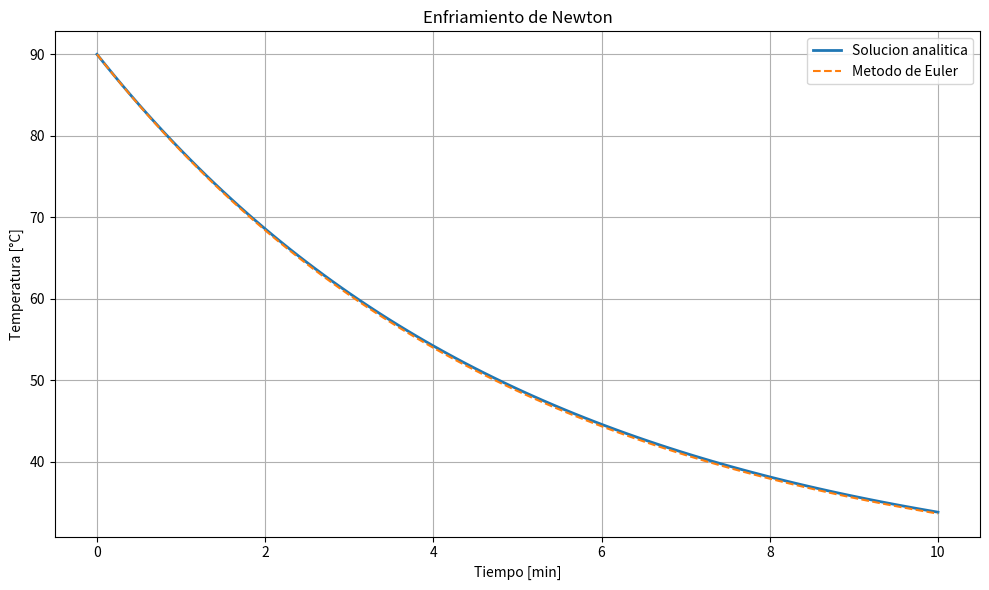
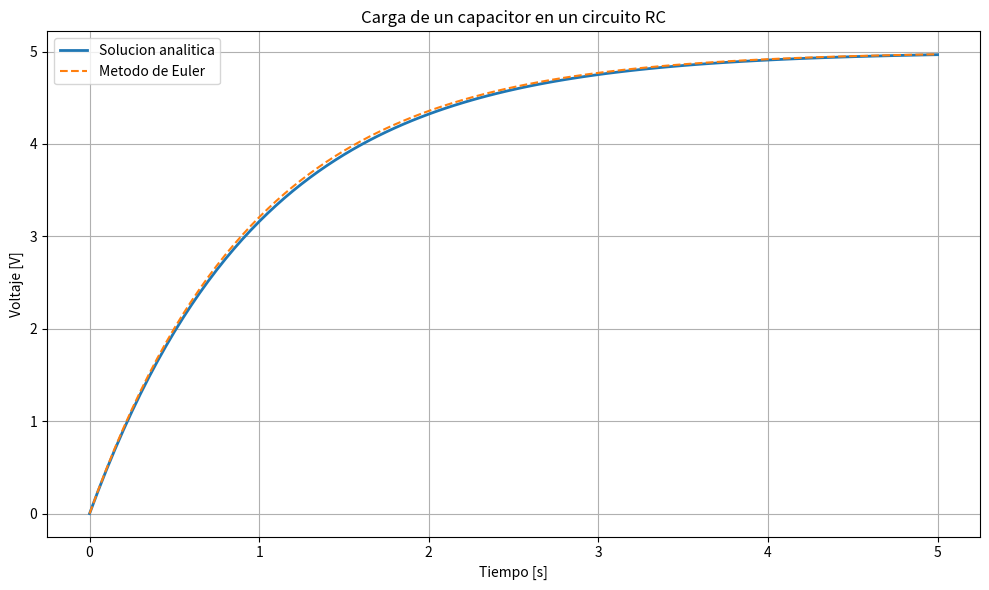
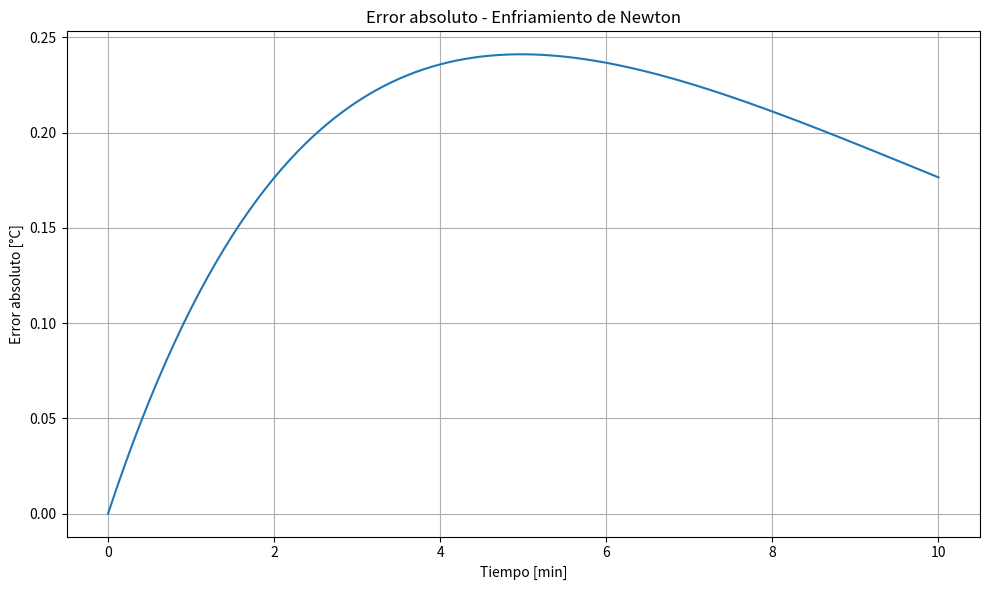
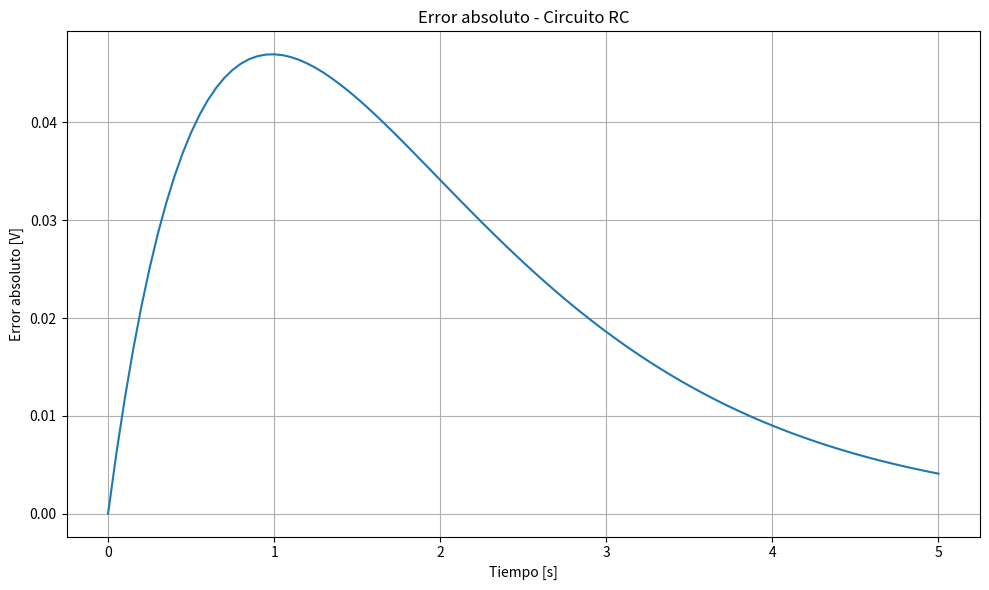
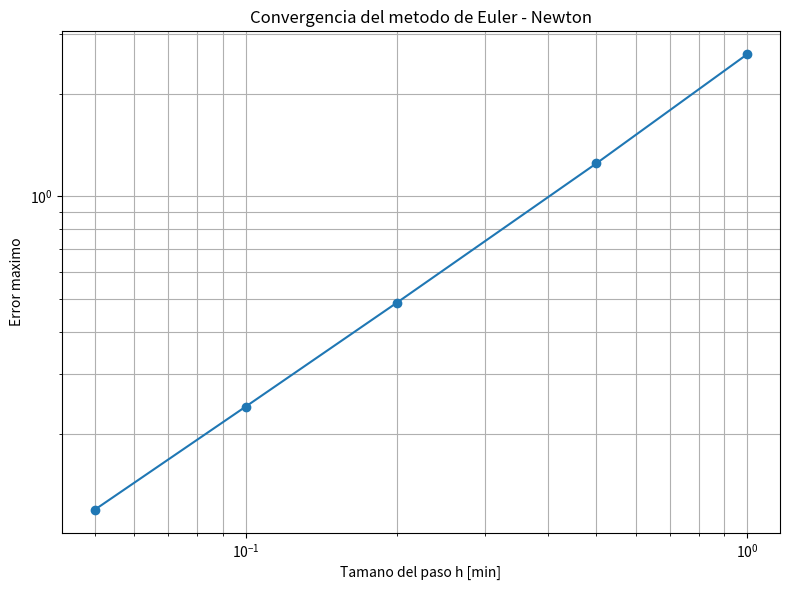
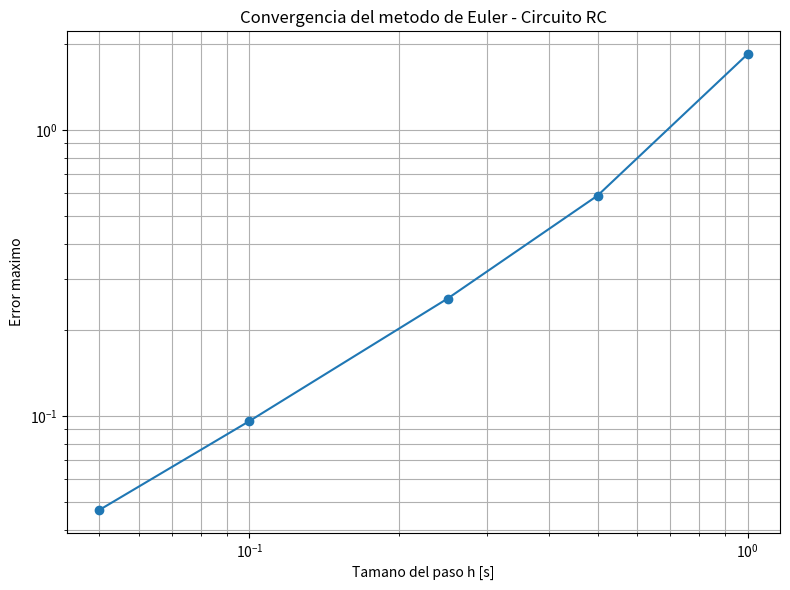

Write the Python code that produced these figures, in order.
# Proyecto final ecuas
# José Andres López Rodas

# Importamos las bibliotecas
import numpy as np
import matplotlib.pyplot as plt

# Implementamos los métodos numéricos

# Método de euler

def euler(f, t0, tf, y0, h):

    N = round((tf - t0) / h)

    # Verificamos que el intervalo pueda dividirse
    # exactamente entre el tamaño del paso
    if not np.isclose(N * h, tf - t0):
        raise ValueError("El paso debe dividir exactamente el intervalo")

    # Generamos los valores del tiempo
    t = np.linspace(t0, tf, N + 1)

    # Reserva espacio para los valores aproximados
    y = np.zeros((N + 1,) + np.shape(y0))

    # Establece la condicion inicial
    y[0] = y0

    # Aplicamos el método de Euler iterativamente
    for i in range(N):

        y[i +1] = y[i] + h * f(t[i], y[i])
    return t, y

# definimos los parámetros:

# Primer problema: Enfriamiento de newton

Ta = 25.0       # Temperatura ambiente [°C]
T0 = 90.0       # Temperatura inicial [°C]
k = 0.2         # Constante de enfriamiento [1/min]

t0_newton = 0.0
tf_newton = 10.0

h_newton = 0.1

# Describimos la funcion que representa la ecuación diferencial:

def enfriamiento(t, T):

    return -k * (T - Ta)

# Solución analítica:

def solucion_newton(t):

    return Ta + (T0 - Ta) * np.exp(-k * t)


# Segundo problema: Circuito RC:

R = 1000.0  # Resistencia en ohms
C = 1000e-6  # Capacitancia en faradios
Vs = 5.0  # Voltaje en la fuente
V0 = 0.0  # Voltaje inicial

t0_rc = 0.0
tf_rc = 5.0

h_rc = 0.05

# Describimos la funcion que representa la ecuacion diferencial:

def circuito_rc(t, Vc):

    return (Vs - Vc) / (R * C)

# Solución analítica:

def solucion_rc(t):

    return Vs + (V0 - Vs) * np.exp(-t / (R * C))

# Función para calcular los errores:

def calcular_error(exacta, aproximada):

    return np.abs(exacta - aproximada)

# Resolución del enfriamiento de newton

# Solución numérica mediante Euler

t_N, T_Euler = euler(
    enfriamiento, t0_newton, tf_newton, T0, h_newton
)

# Solución analítica:

T_exacta = solucion_newton(t_N)

# Error absoluto

error_N = calcular_error(T_exacta, T_Euler)

# Resolución del circuito RC:

# Solución mediante Euler:

t_RC, V_Euler = euler(
    circuito_rc, t0_rc, tf_rc, V0, h_rc
)

# Solución analítica

V_exacta = solucion_rc(t_RC)

# Error absoluto

error_RC = calcular_error(V_exacta, V_Euler)

# Tablas de resultados

# Función para imprimir tablas:

def imprimir_tabla(nombre, t, exacta, aproximada, error):

    print("\n")
    print("-" * 75)
    print(nombre)
    print("-" * 75)

    print(
        f"{'Tiempo':>12} | " 
        f"{'Analitica':>15} | "
        f"{'Euler':>15} | "
        f"{'Error absoluto':>15}"
    )

    print("-" * 75)

    for i in range(len(t)):

        print(
            f"{t[i]:12.4f} | "
            f"{exacta[i]:15.6f} | "
            f"{aproximada[i]:15.6f} | "
            f"{error[i]:15.8f}"
        )


# Tabla del enfriamiento de Newton:

imprimir_tabla(
    "ENFRIAMIENTO DE NEWTON",
    t_N,
    T_exacta,
    T_Euler,
    error_N
)

# Tabla del circuito RC:

imprimir_tabla(
    "CIRCUITO RC",
    t_RC,
    V_exacta,
    V_Euler,
    error_RC
)

# Resumen de errores:

def imprimir_resumen(nombre, error):
    print("\n")
    print("=" * 60)
    print(nombre)
    print("=" * 60)

    print(f"Error maximo: {np.max(error):.8f}")

    print(f"Error final:  {error[-1]:.8f}")

# Errores del enfriamiento:

imprimir_resumen(
    "ERROR DEL ENFRIAMIENTO DE NEWTON",
    error_N
)

# Errores del circuito RC:

imprimir_resumen(
    "ERROR DEL CIRCUITO RC",
    error_RC
)

# Gráficas:
# Enfriamiento de newton:
plt.figure(figsize=(10, 6))

plt.plot(
    t_N,
    T_exacta,
    label="Solucion analitica",
    linewidth=2
)

plt.plot(
    t_N,
    T_Euler,
    "--",
    label="Metodo de Euler"
)

plt.xlabel("Tiempo [min]")
plt.ylabel("Temperatura [°C]")

plt.title("Enfriamiento de Newton")

plt.legend()
plt.grid()

plt.tight_layout()

plt.savefig("Enfriamiento_Newton.png", dpi=300)

plt.show()

#Circuito RC:
plt.figure(figsize=(10, 6))

plt.plot(
    t_RC,
    V_exacta,
    label="Solucion analitica",
    linewidth=2
)

plt.plot(
    t_RC,
    V_Euler,
    "--",
    label="Metodo de Euler"
)

plt.xlabel("Tiempo [s]")
plt.ylabel("Voltaje [V]")

plt.title("Carga de un capacitor en un circuito RC")

plt.legend()
plt.grid()

plt.tight_layout()

plt.savefig("Circuito_RC.png", dpi=300)

plt.show()

# Gráficas de error absoluto:
# Error de enfriamiento de Newton:
plt.figure(figsize=(10, 6))

plt.plot(t_N, error_N)

plt.xlabel("Tiempo [min]")
plt.ylabel("Error absoluto [°C]")

plt.title("Error absoluto - Enfriamiento de Newton")

plt.grid()

plt.tight_layout()

plt.savefig("Error_Newton.png", dpi=300)

plt.show()

# Error del circuito RC:
plt.figure(figsize=(10, 6))

plt.plot(t_RC, error_RC)

plt.xlabel("Tiempo [s]")
plt.ylabel("Error absoluto [V]")

plt.title("Error absoluto - Circuito RC")

plt.grid()

plt.tight_layout()

plt.savefig("Error_RC.png", dpi=300)

plt.show()


# Análisis de convergencia:
# Tamaños de paso para Newton

pasos_N = [1.0, 0.5, 0.2, 0.1, 0.05]


# Tamaños de paso para el circuito RC

pasos_RC = [1.0, 0.5, 0.25, 0.1, 0.05]


# Función para analizar convergencia

def analizar_convergencia(f, solucion, t0, tf, y0, pasos):

    resultados = []

    for h in pasos:

        # Solucion numerica

        t, y = euler(f, t0, tf, y0, h)

        # Solucion analitica

        exacta = solucion(t)

        # Error maximo

        error_maximo = np.max(np.abs(exacta - y))

        resultados.append([h, error_maximo])

    return np.array(resultados)

# Convergencia de Newton:

convergencia_N = analizar_convergencia(
    enfriamiento,
    solucion_newton,
    t0_newton,
    tf_newton,
    T0,
    pasos_N
)

# Convergencia del circuito RC:
convergencia_RC = analizar_convergencia(
    circuito_rc,
    solucion_rc,
    t0_rc,
    tf_rc,
    V0,
    pasos_RC
)

# Tablas de convergencia:
def imprimir_convergencia(nombre, resultados):

    print("\n")
    print("=" * 55)
    print(nombre)
    print("=" * 55)

    print(f"{'Paso h':>15} | {'Error maximo':>20}")

    print("-" * 55)

    for fila in resultados:

        print(
            f"{fila[0]:15.5f} | "
            f"{fila[1]:20.10f}"
        )


# Tabla de convergencia de Newton

imprimir_convergencia(
    "CONVERGENCIA - ENFRIAMIENTO DE NEWTON",
    convergencia_N
)


# Tabla de convergencia del circuito RC

imprimir_convergencia(
    "CONVERGENCIA - CIRCUITO RC",
    convergencia_RC
)

#Gráficas de convergencia:

# Newton

plt.figure(figsize=(8, 6))

plt.loglog(
    convergencia_N[:, 0],
    convergencia_N[:, 1],
    "o-"
)

plt.xlabel("Tamano del paso h [min]")
plt.ylabel("Error maximo")

plt.title("Convergencia del metodo de Euler - Newton")

plt.grid(True, which="both")

plt.tight_layout()

plt.savefig("Convergencia_Newton.png", dpi=300)

plt.show()


# Circuito RC

plt.figure(figsize=(8, 6))

plt.loglog(
    convergencia_RC[:, 0],
    convergencia_RC[:, 1],
    "o-"
)

plt.xlabel("Tamano del paso h [s]")
plt.ylabel("Error maximo")

plt.title("Convergencia del metodo de Euler - Circuito RC")

plt.grid(True, which="both")

plt.tight_layout()

plt.savefig("Convergencia_RC.png", dpi=300)

plt.show()


# Exportación de resultados:
# Newton

np.savetxt(
    "Tabla_Newton.csv",
    np.column_stack((
        t_N,
        T_exacta,
        T_Euler,
        error_N
    )),
    delimiter=",",
    header="Tiempo,Analitica,Euler,Error_Absoluto",
    comments=""
)


# Circuito RC

np.savetxt(
    "Tabla_RC.csv",
    np.column_stack((
        t_RC,
        V_exacta,
        V_Euler,
        error_RC
    )),
    delimiter=",",
    header="Tiempo,Analitica,Euler,Error_Absoluto",
    comments=""
)


# Convergencia Newton

np.savetxt(
    "Convergencia_Newton.csv",
    convergencia_N,
    delimiter=",",
    header="Paso,Error_Maximo",
    comments=""
)


# Convergencia RC

np.savetxt(
    "Convergencia_RC.csv",
    convergencia_RC,
    delimiter=",",
    header="Paso,Error_Maximo",
    comments=""
)

# Finalización (ALFIN :D):

print("\n")
print("=" * 60)
print("PROGRAMA FINALIZADO")
print("=" * 60)

print("Se generaron las siguientes graficas:")
print("- Enfriamiento_Newton.png")
print("- Circuito_RC.png")
print("- Error_Newton.png")
print("- Error_RC.png")
print("- Convergencia_Newton.png")
print("- Convergencia_RC.png")

print("\nSe generaron las siguientes tablas:")
print("- Tabla_Newton.csv")
print("- Tabla_RC.csv")
print("- Convergencia_Newton.csv")
print("- Convergencia_RC.csv")
